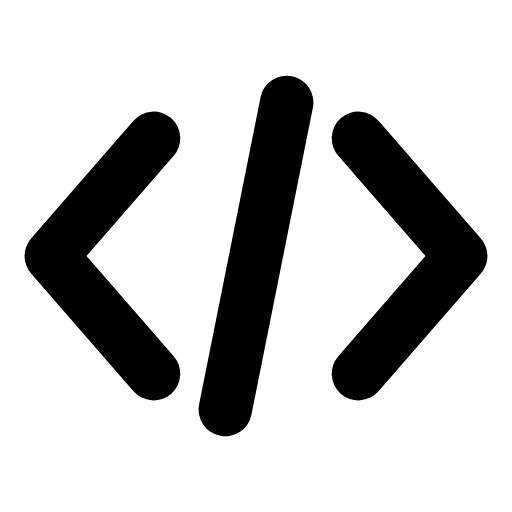
t = 0.00 s
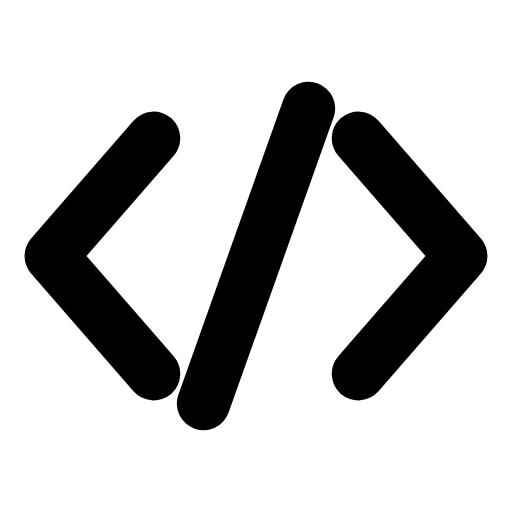
t = 0.29 s
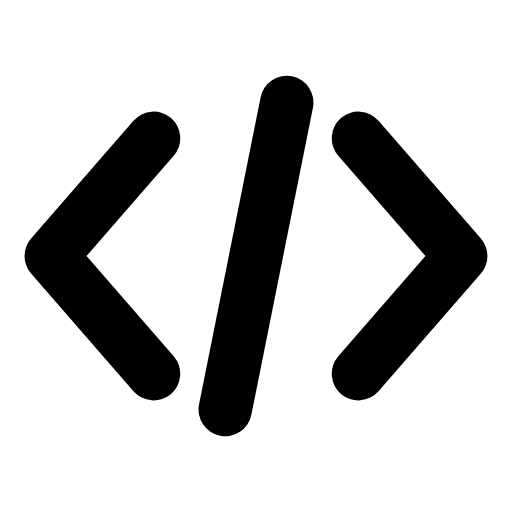
t = 0.60 s
t = 0.88 s: frame unchanged from t = 0.00 s, image omitted
t = 1.19 s: frame unchanged from t = 0.00 s, image omitted
t = 1.50 s: frame unchanged from t = 0.00 s, image omitted

The animated SVG that drew these frames (rendered in a browser with its animation timeline set to each time). Animation: 1 SMIL element (animateTransform=1); one cycle of 1.80 s, repeats indefinitely.

<svg xmlns="http://www.w3.org/2000/svg" width="24" height="24" viewBox="0 0 24 24" fill="none"><g transform="translate(-2.4 -2.4) scale(1.2)"><path stroke="currentColor" stroke-width="2.083" stroke-linecap="round" stroke-linejoin="round" fill="none" d="M8 7.4L4 12L8 16.6"></path><path stroke="currentColor" stroke-width="2.083" stroke-linecap="round" stroke-linejoin="round" fill="none" d="M16 7.4L20 12L16 16.6"></path><g><animateTransform attributeName="transform" type="rotate" values="0 12 12;0 12 12;10 12 12;0 12 12;0 12 12;0 12 12;0 12 12;10 12 12;0 12 12;0 12 12;0 12 12" keyTimes="0;0.135;0.2475;0.36;0.45;0.6;0.66;0.735;0.81;0.9;1" dur="1.8s" repeatCount="indefinite" calcMode="spline" keySplines="0.16 1 0.3 1;0.16 1 0.3 1;0.16 1 0.3 1;0.16 1 0.3 1;0.16 1 0.3 1;0.16 1 0.3 1;0.16 1 0.3 1;0.16 1 0.3 1;0.16 1 0.3 1;0.16 1 0.3 1"/><line stroke="currentColor" stroke-width="2.083" stroke-linecap="round" stroke-linejoin="round" fill="none" x1="13.2" x2="10.8" y1="6" y2="18"></line></g></g></svg>
